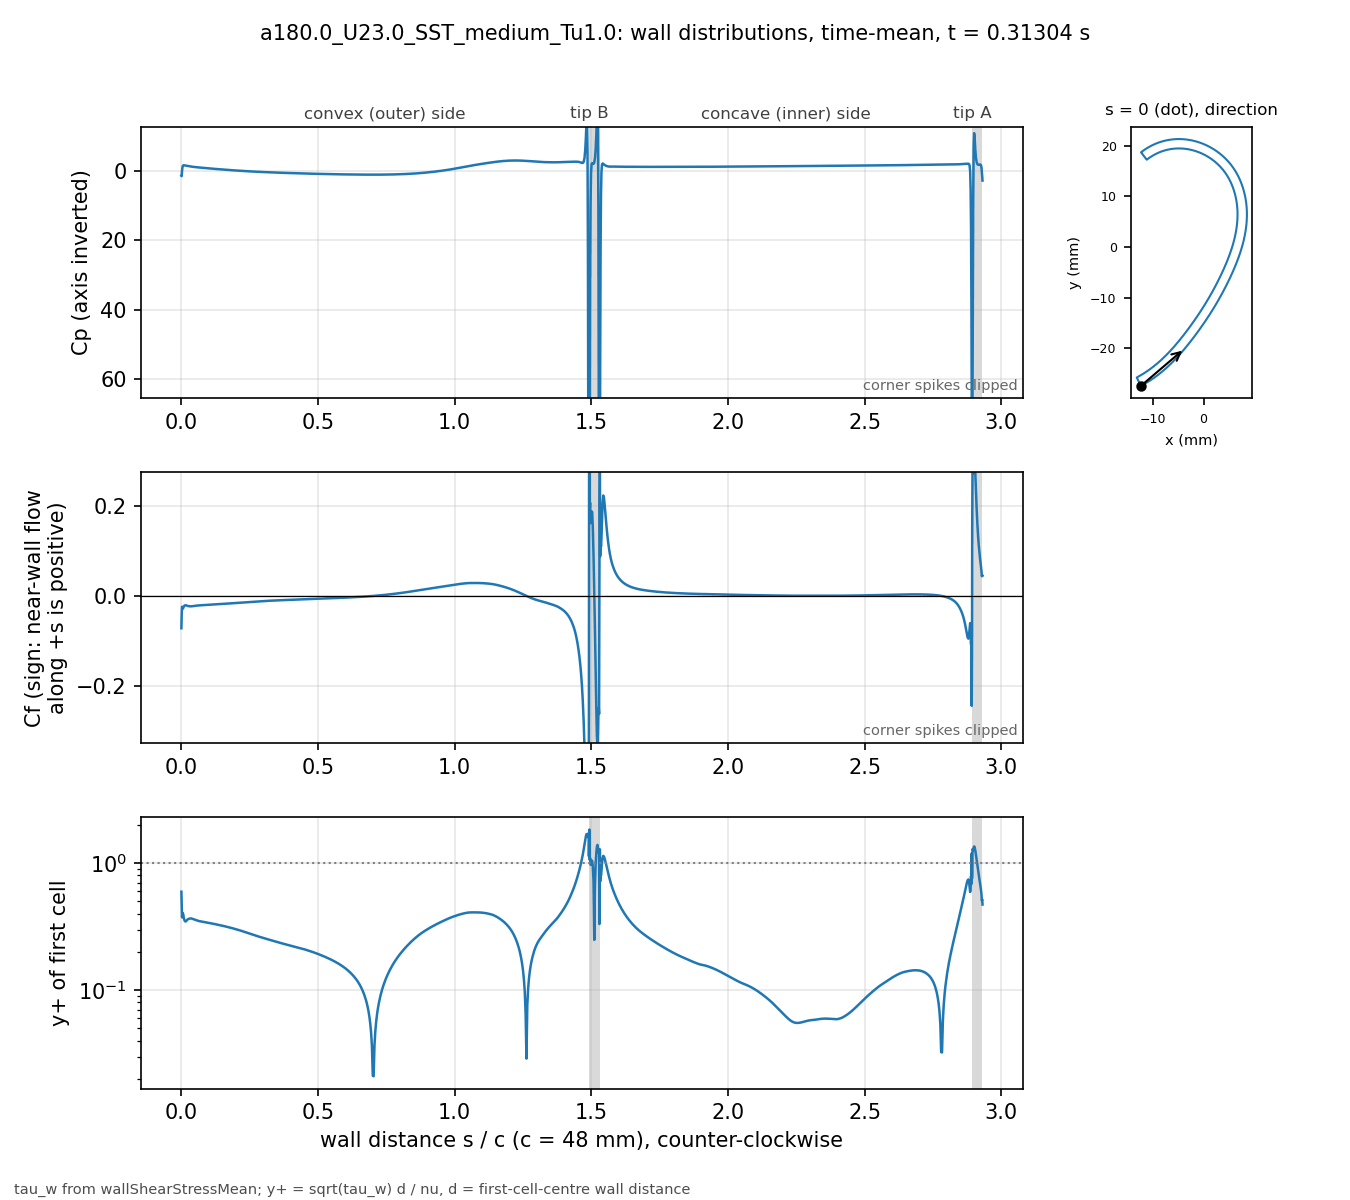

Source data for this figure (header and first rows):
# a180.0_U23.0_SST_medium_Tu1.0 t=0.3130…, p_inf=0; Cf signed by near-wall flow dir…
patch, s_over_c, x_m, y_m, Cp, Cf, yplus, d_first_m
blade, 0.000000, -0.01234, -0.02743, 1.359, -0.07176, 0.5952, 2.0713e-06
blade, 0.001059, -0.0123, -0.02741, 1.459, -0.0417, 0.4929, 2.2499e-06
blade, 0.002253, -0.01225, -0.02738, 0.08288, -0.02403, 0.3742, 2.2501e-06
blade, 0.003600, -0.01219, -0.02735, -0.95, -0.02616, 0.3904, 2.2503e-06
blade, 0.005118, -0.01213, -0.02732, -1.48, -0.02807, 0.4044, 2.2499e-06
blade, 0.006829, -0.01205, -0.02728, -1.647, -0.02669, 0.3944, 2.25e-06
blade, 0.008759, -0.01197, -0.02723, -1.683, -0.02355, 0.3704, 2.2501e-06
blade, 0.01094, -0.01188, -0.02718, -1.663, -0.02174, 0.3559, 2.25e-06
blade, 0.01339, -0.01178, -0.02713, -1.628, -0.0208, 0.3481, 2.2501e-06
blade, 0.01615, -0.01166, -0.02706, -1.589, -0.0207, 0.3473, 2.2498e-06
blade, 0.01918, -0.01154, -0.02699, -1.543, -0.02137, 0.3527, 2.2495e-06
blade, 0.0223, -0.01141, -0.02691, -1.494, -0.02217, 0.3594, 2.2499e-06
blade, 0.02543, -0.01128, -0.02684, -1.446, -0.02264, 0.3632, 2.2499e-06
blade, 0.02855, -0.01115, -0.02676, -1.401, -0.02287, 0.365, 2.2499e-06
blade, 0.03168, -0.01102, -0.02668, -1.357, -0.02305, 0.3665, 2.2502e-06
blade, 0.0348, -0.01089, -0.0266, -1.316, -0.02309, 0.3668, 2.2504e-06
blade, 0.03793, -0.01077, -0.02652, -1.279, -0.02295, 0.3658, 2.2505e-06
blade, 0.04105, -0.01064, -0.02644, -1.246, -0.0227, 0.3637, 2.2503e-06
blade, 0.04417, -0.01051, -0.02636, -1.216, -0.0224, 0.3613, 2.2501e-06
blade, 0.0473, -0.01039, -0.02628, -1.188, -0.02212, 0.359, 2.2498e-06
blade, 0.05042, -0.01026, -0.0262, -1.161, -0.02188, 0.357, 2.2499e-06
blade, 0.05355, -0.01014, -0.02611, -1.135, -0.02164, 0.3551, 2.25e-06
blade, 0.05667, -0.01001, -0.02603, -1.11, -0.02142, 0.3533, 2.2499e-06
blade, 0.05979, -0.009891, -0.02594, -1.085, -0.02124, 0.3517, 2.2498e-06
blade, 0.06292, -0.009768, -0.02586, -1.061, -0.02108, 0.3504, 2.2496e-06
blade, 0.06604, -0.009646, -0.02577, -1.037, -0.02094, 0.3493, 2.2498e-06
blade, 0.06917, -0.009524, -0.02568, -1.013, -0.02081, 0.3482, 2.2499e-06
blade, 0.07229, -0.009403, -0.02559, -0.99, -0.02069, 0.3471, 2.2496e-06
blade, 0.07541, -0.009283, -0.0255, -0.9668, -0.02057, 0.3461, 2.2493e-06
blade, 0.07854, -0.009163, -0.02541, -0.9439, -0.02046, 0.3452, 2.2496e-06
blade, 0.08166, -0.009043, -0.02532, -0.9212, -0.02034, 0.3442, 2.2497e-06
blade, 0.08479, -0.008924, -0.02523, -0.8987, -0.02022, 0.3432, 2.2498e-06
blade, 0.08791, -0.008806, -0.02514, -0.8764, -0.02011, 0.3423, 2.25e-06
blade, 0.09104, -0.008688, -0.02505, -0.8542, -0.01999, 0.3413, 2.2501e-06
blade, 0.09416, -0.008571, -0.02495, -0.8323, -0.01988, 0.3403, 2.2502e-06
blade, 0.09728, -0.008454, -0.02486, -0.8105, -0.01976, 0.3394, 2.2503e-06
blade, 0.1004, -0.008338, -0.02477, -0.7888, -0.01965, 0.3384, 2.2503e-06
blade, 0.1035, -0.008222, -0.02467, -0.7673, -0.01953, 0.3374, 2.2503e-06
blade, 0.1067, -0.008107, -0.02457, -0.7459, -0.01942, 0.3363, 2.2501e-06
blade, 0.1098, -0.007992, -0.02448, -0.7247, -0.0193, 0.3353, 2.2501e-06
blade, 0.1129, -0.007878, -0.02438, -0.7036, -0.01918, 0.3343, 2.2501e-06
blade, 0.116, -0.007764, -0.02428, -0.6826, -0.01906, 0.3333, 2.2501e-06
blade, 0.1192, -0.007651, -0.02418, -0.6618, -0.01894, 0.3322, 2.25e-06
blade, 0.1223, -0.007538, -0.02409, -0.6411, -0.01882, 0.3311, 2.2498e-06
blade, 0.1254, -0.007426, -0.02399, -0.6206, -0.0187, 0.3301, 2.2496e-06
blade, 0.1285, -0.007315, -0.02389, -0.6002, -0.01858, 0.329, 2.2498e-06
blade, 0.1316, -0.007203, -0.02379, -0.5799, -0.01846, 0.3279, 2.2499e-06
blade, 0.1348, -0.007093, -0.02368, -0.5597, -0.01834, 0.3268, 2.2497e-06
blade, 0.1379, -0.006983, -0.02358, -0.5397, -0.01821, 0.3258, 2.2501e-06
blade, 0.141, -0.006873, -0.02348, -0.5199, -0.01809, 0.3247, 2.2501e-06
blade, 0.1441, -0.006764, -0.02338, -0.5002, -0.01797, 0.3235, 2.2501e-06
blade, 0.1473, -0.006656, -0.02327, -0.4806, -0.01784, 0.3225, 2.2504e-06
blade, 0.1504, -0.006547, -0.02317, -0.4612, -0.01772, 0.3213, 2.2503e-06
blade, 0.1535, -0.00644, -0.02307, -0.4419, -0.01759, 0.3201, 2.2502e-06
blade, 0.1566, -0.006333, -0.02296, -0.4228, -0.01746, 0.319, 2.2501e-06
blade, 0.1598, -0.006226, -0.02285, -0.4039, -0.01733, 0.3178, 2.2498e-06
blade, 0.1629, -0.00612, -0.02275, -0.385, -0.01721, 0.3166, 2.25e-06
blade, 0.166, -0.006014, -0.02264, -0.3663, -0.01708, 0.3155, 2.2501e-06
blade, 0.1691, -0.005909, -0.02254, -0.3478, -0.01695, 0.3142, 2.2498e-06
... 914 more rows
